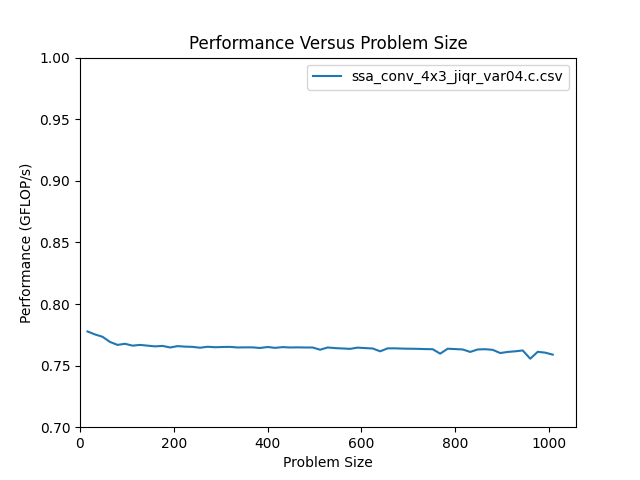

Data behind this chart, as committed beside it:
size, m, n, flop, throughput, bytes, GB_per_s, nanoseconds
16, 16, 16, 6.144e+03, 7.777e-01, 3.120e+03, 3.949e-01, 7.900e+03
32, 32, 32, 2.458e+04, 7.753e-01, 1.234e+04, 3.891e-01, 3.170e+04
48, 48, 48, 5.530e+04, 7.734e-01, 2.770e+04, 3.874e-01, 7.150e+04
64, 64, 64, 9.830e+04, 7.692e-01, 4.920e+04, 3.850e-01, 1.278e+05
80, 80, 80, 1.536e+05, 7.668e-01, 7.685e+04, 3.837e-01, 2.003e+05
96, 96, 96, 2.212e+05, 7.677e-01, 1.106e+05, 3.840e-01, 2.881e+05
112, 112, 112, 3.011e+05, 7.662e-01, 1.506e+05, 3.832e-01, 3.929e+05
128, 128, 128, 3.932e+05, 7.668e-01, 1.967e+05, 3.835e-01, 5.128e+05
144, 144, 144, 4.977e+05, 7.662e-01, 2.489e+05, 3.832e-01, 6.495e+05
160, 160, 160, 6.144e+05, 7.656e-01, 3.072e+05, 3.829e-01, 8.025e+05
176, 176, 176, 7.434e+05, 7.660e-01, 3.718e+05, 3.831e-01, 9.705e+05
192, 192, 192, 8.847e+05, 7.647e-01, 4.424e+05, 3.824e-01, 1.157e+06
208, 208, 208, 1.038e+06, 7.658e-01, 5.192e+05, 3.830e-01, 1.356e+06
224, 224, 224, 1.204e+06, 7.654e-01, 6.022e+05, 3.827e-01, 1.573e+06
240, 240, 240, 1.382e+06, 7.652e-01, 6.912e+05, 3.826e-01, 1.807e+06
256, 256, 256, 1.573e+06, 7.645e-01, 7.865e+05, 3.823e-01, 2.057e+06
272, 272, 272, 1.776e+06, 7.653e-01, 8.879e+05, 3.826e-01, 2.320e+06
288, 288, 288, 1.991e+06, 7.649e-01, 9.954e+05, 3.825e-01, 2.602e+06
304, 304, 304, 2.218e+06, 7.651e-01, 1.109e+06, 3.826e-01, 2.899e+06
320, 320, 320, 2.458e+06, 7.652e-01, 1.229e+06, 3.826e-01, 3.212e+06
336, 336, 336, 2.710e+06, 7.647e-01, 1.355e+06, 3.824e-01, 3.543e+06
352, 352, 352, 2.974e+06, 7.648e-01, 1.487e+06, 3.824e-01, 3.888e+06
368, 368, 368, 3.250e+06, 7.648e-01, 1.625e+06, 3.824e-01, 4.250e+06
384, 384, 384, 3.539e+06, 7.643e-01, 1.770e+06, 3.822e-01, 4.630e+06
400, 400, 400, 3.840e+06, 7.651e-01, 1.920e+06, 3.825e-01, 5.019e+06
416, 416, 416, 4.153e+06, 7.644e-01, 2.077e+06, 3.822e-01, 5.434e+06
432, 432, 432, 4.479e+06, 7.650e-01, 2.240e+06, 3.825e-01, 5.854e+06
448, 448, 448, 4.817e+06, 7.647e-01, 2.408e+06, 3.823e-01, 6.299e+06
464, 464, 464, 5.167e+06, 7.648e-01, 2.584e+06, 3.824e-01, 6.756e+06
480, 480, 480, 5.530e+06, 7.647e-01, 2.765e+06, 3.824e-01, 7.231e+06
496, 496, 496, 5.904e+06, 7.647e-01, 2.952e+06, 3.823e-01, 7.722e+06
512, 512, 512, 6.291e+06, 7.629e-01, 3.146e+06, 3.814e-01, 8.247e+06
528, 528, 528, 6.691e+06, 7.647e-01, 3.345e+06, 3.824e-01, 8.749e+06
544, 544, 544, 7.102e+06, 7.642e-01, 3.551e+06, 3.821e-01, 9.294e+06
560, 560, 560, 7.526e+06, 7.639e-01, 3.763e+06, 3.819e-01, 9.853e+06
576, 576, 576, 7.963e+06, 7.636e-01, 3.981e+06, 3.818e-01, 1.043e+07
592, 592, 592, 8.411e+06, 7.646e-01, 4.206e+06, 3.823e-01, 1.100e+07
608, 608, 608, 8.872e+06, 7.642e-01, 4.436e+06, 3.821e-01, 1.161e+07
624, 624, 624, 9.345e+06, 7.639e-01, 4.673e+06, 3.820e-01, 1.223e+07
640, 640, 640, 9.830e+06, 7.616e-01, 4.915e+06, 3.808e-01, 1.291e+07
656, 656, 656, 1.033e+07, 7.640e-01, 5.164e+06, 3.820e-01, 1.352e+07
672, 672, 672, 1.084e+07, 7.640e-01, 5.419e+06, 3.820e-01, 1.419e+07
688, 688, 688, 1.136e+07, 7.638e-01, 5.680e+06, 3.819e-01, 1.487e+07
704, 704, 704, 1.189e+07, 7.637e-01, 5.947e+06, 3.819e-01, 1.558e+07
720, 720, 720, 1.244e+07, 7.636e-01, 6.221e+06, 3.818e-01, 1.629e+07
736, 736, 736, 1.300e+07, 7.634e-01, 6.500e+06, 3.817e-01, 1.703e+07
752, 752, 752, 1.357e+07, 7.633e-01, 6.786e+06, 3.816e-01, 1.778e+07
768, 768, 768, 1.416e+07, 7.597e-01, 7.078e+06, 3.798e-01, 1.863e+07
784, 784, 784, 1.475e+07, 7.637e-01, 7.376e+06, 3.818e-01, 1.932e+07
800, 800, 800, 1.536e+07, 7.634e-01, 7.680e+06, 3.817e-01, 2.012e+07
816, 816, 816, 1.598e+07, 7.631e-01, 7.990e+06, 3.816e-01, 2.094e+07
832, 832, 832, 1.661e+07, 7.611e-01, 8.307e+06, 3.805e-01, 2.183e+07
848, 848, 848, 1.726e+07, 7.631e-01, 8.629e+06, 3.815e-01, 2.262e+07
864, 864, 864, 1.792e+07, 7.633e-01, 8.958e+06, 3.816e-01, 2.347e+07
880, 880, 880, 1.859e+07, 7.628e-01, 9.293e+06, 3.814e-01, 2.437e+07
896, 896, 896, 1.927e+07, 7.602e-01, 9.634e+06, 3.801e-01, 2.535e+07
912, 912, 912, 1.996e+07, 7.611e-01, 9.981e+06, 3.805e-01, 2.623e+07
928, 928, 928, 2.067e+07, 7.616e-01, 1.033e+07, 3.808e-01, 2.714e+07
944, 944, 944, 2.139e+07, 7.623e-01, 1.069e+07, 3.811e-01, 2.806e+07
960, 960, 960, 2.212e+07, 7.556e-01, 1.106e+07, 3.778e-01, 2.927e+07
... 3 more rows
